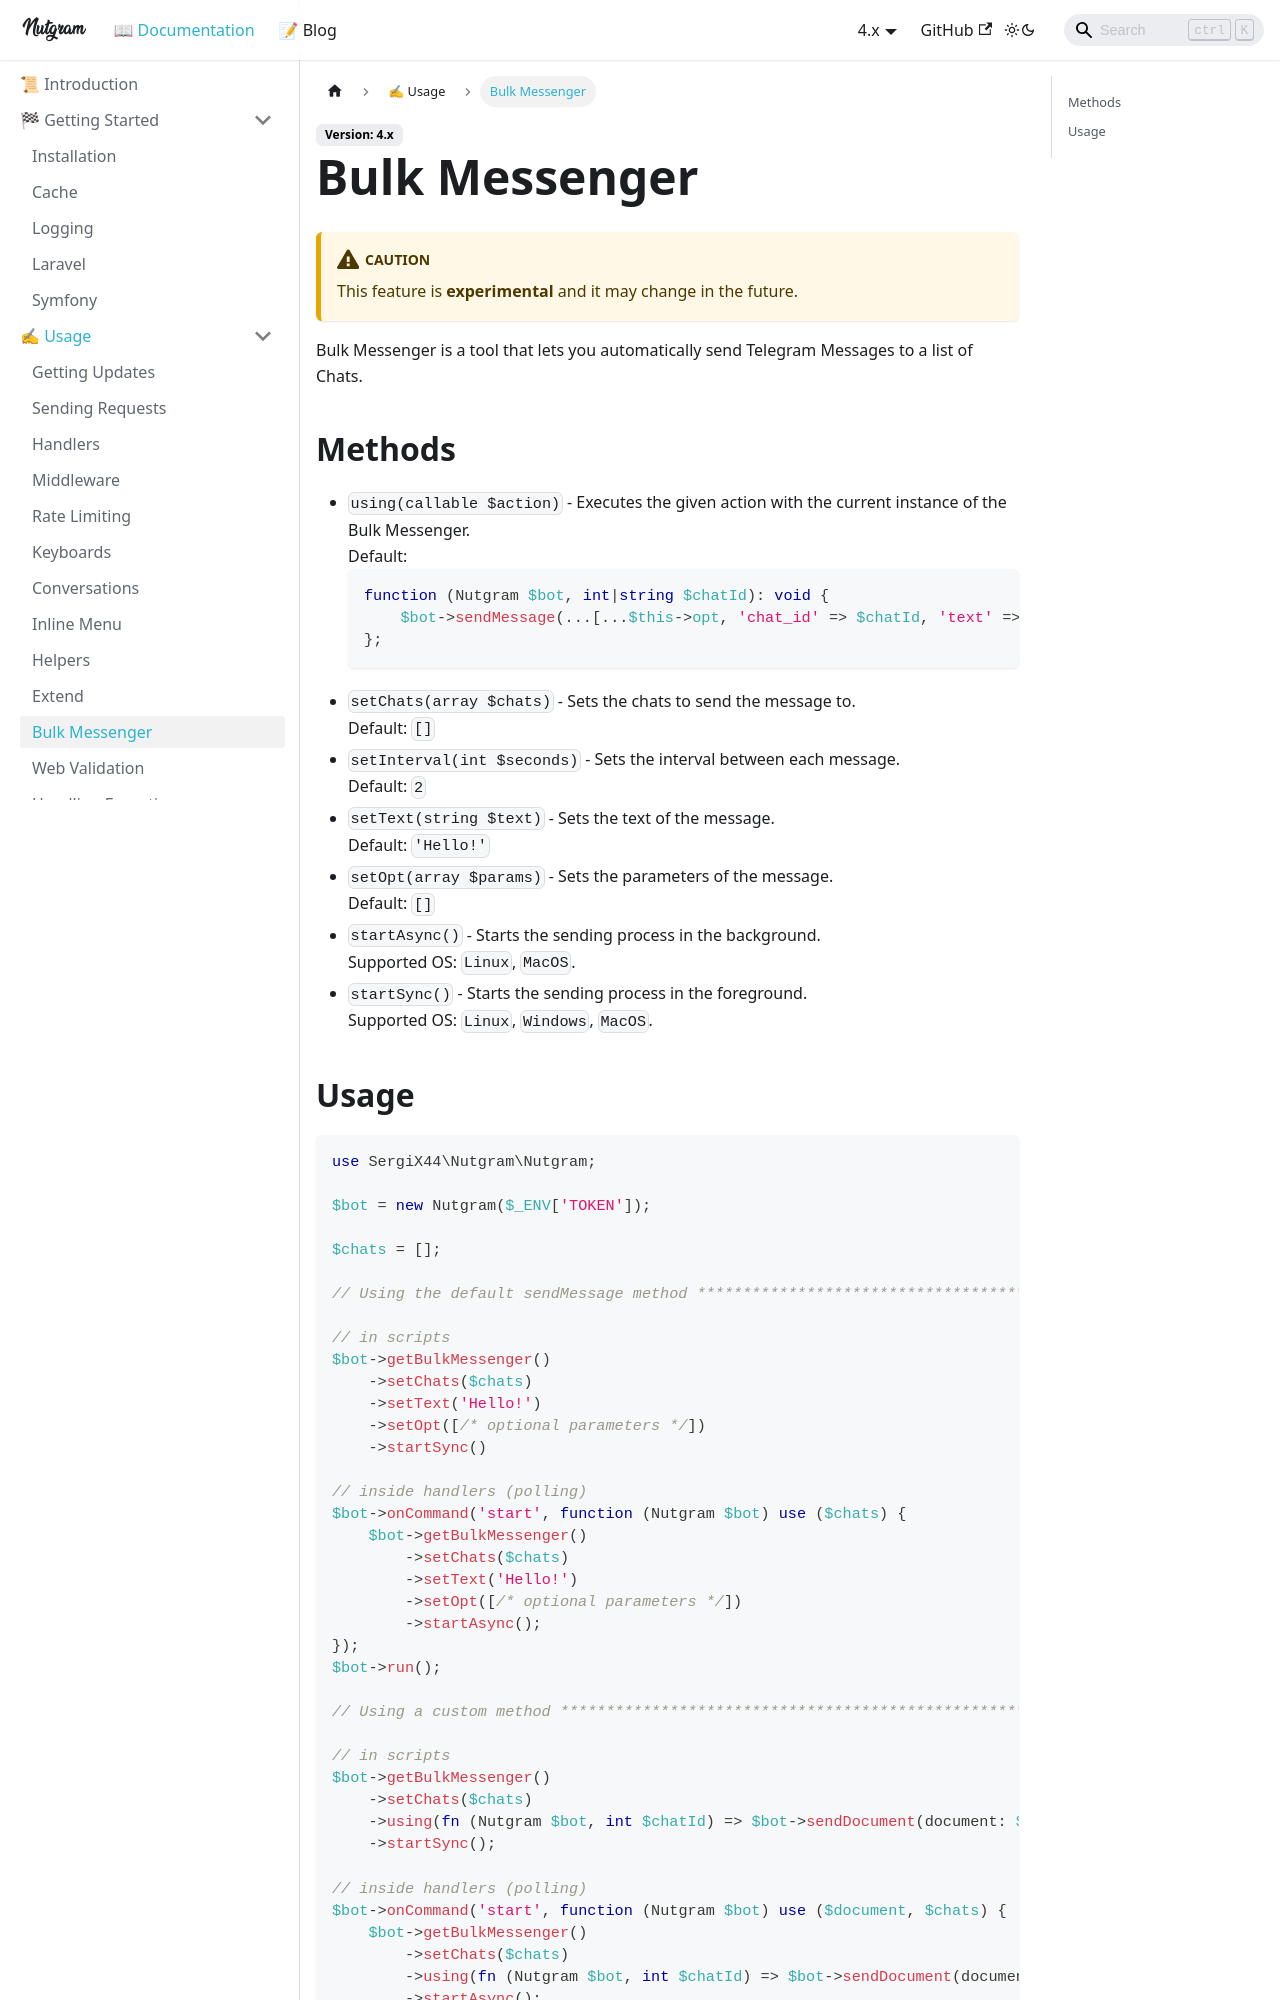

repository: nutgram/docs · page: docs/usage/bulk_messenger/index.html · generator: docusaurus

# Bulk Messenger

:::caution

This feature is **experimental** and it may change in the future.

:::

Bulk Messenger is a tool that lets you automatically send Telegram Messages to a list of Chats.

## Methods

- `using(callable $action)` - Executes the given action with the current instance of the Bulk Messenger.<br/>
  Default:
  ```php
  function (Nutgram $bot, int $chatId) {
      $bot->sendMessage($this->text, array_merge($this->opt, ['chat_id' => $chatId]));
  };
  ```
- `setChats(array $chats)` - Sets the chats to send the message to.<br/>
  Default: `[]`
- `setInterval(int $seconds)` - Sets the interval between each message.<br/>
  Default: `2`
- `setText(string $text)` - Sets the text of the message.<br/>
  Default: `'Hello!'`
- `setOpt(array $params)` - Sets the parameters of the message.<br/>
  Default: `[]`
- `startAsync()` - Starts the sending process in the background.<br/>
  Supported OS: `Linux`, `MacOS`.
- `startSync()` - Starts the sending process in the foreground.<br/>
  Supported OS: `Linux`, `Windows`, `MacOS`.
